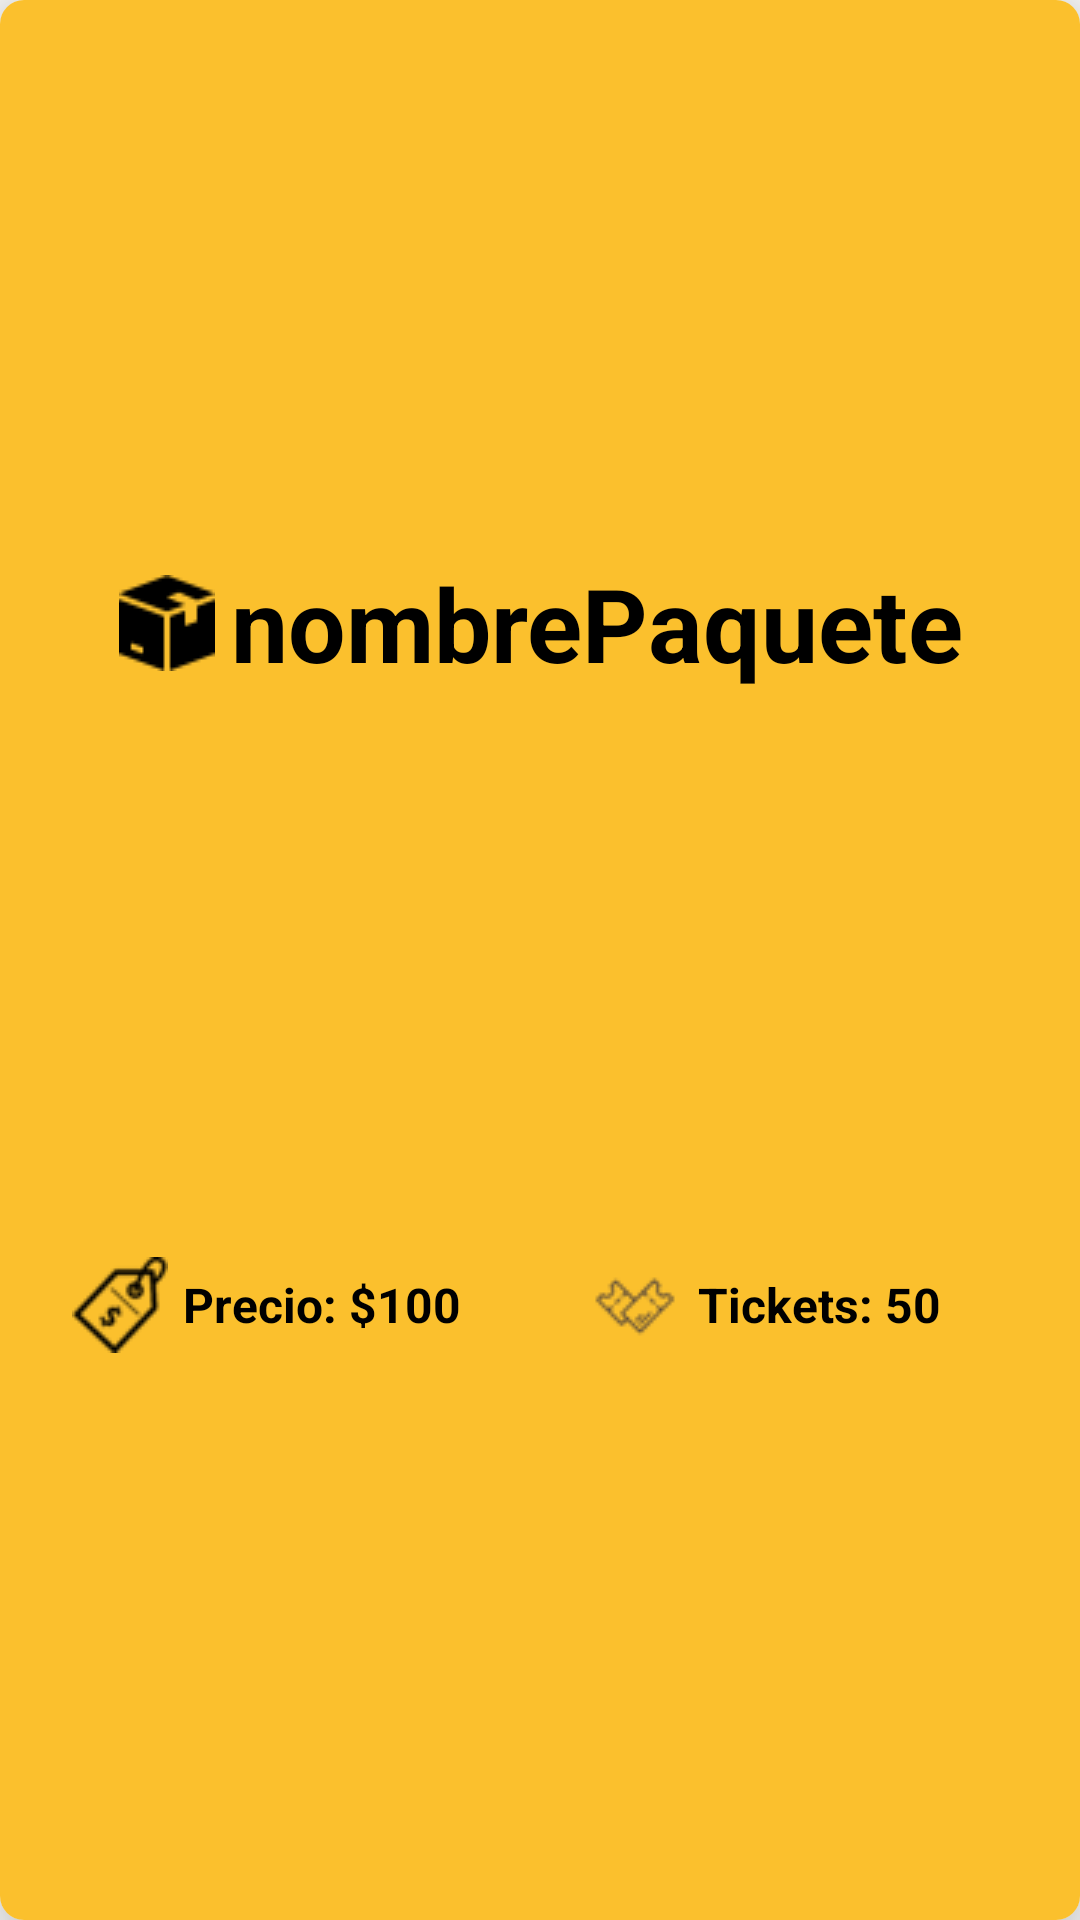

Android layout source for this screen:
<!-- AndroidManifest.xml: application theme Theme.GimnasioGrupo3 -->
<!-- res/layout/paquete_item.xml -->
<androidx.cardview.widget.CardView
    xmlns:android="http://schemas.android.com/apk/res/android"
    xmlns:app="http://schemas.android.com/apk/res-auto"
    android:id="@+id/cardPaquete"
    android:layout_width="match_parent"
    android:layout_height="wrap_content"
    android:layout_margin="8dp"
    app:cardCornerRadius="8dp"
    app:cardElevation="15dp">

    <androidx.constraintlayout.widget.ConstraintLayout
        android:layout_width="match_parent"
        android:layout_height="match_parent"
        android:background="#FBC02D">

        <TextView
            android:id="@+id/txtNombrePaquete"
            android:layout_width="wrap_content"
            android:layout_height="wrap_content"
            android:layout_marginTop="16dp"
            android:layout_marginBottom="16dp"
            android:drawableLeft="@drawable/paquete_icon"
            android:drawablePadding="5dp"
            android:text="nombrePaquete"
            android:textAlignment="center"
            android:textAppearance="@style/TextAppearance.AppCompat.Medium"
            android:textColor="#000000"
            android:textSize="34sp"
            android:textStyle="bold"
            app:layout_constraintBottom_toTopOf="@id/linearLayout"
            app:layout_constraintEnd_toEndOf="parent"
            app:layout_constraintStart_toStartOf="parent"
            app:layout_constraintTop_toTopOf="parent" />

        <LinearLayout
            android:id="@+id/linearLayout"
            android:layout_width="0dp"
            android:layout_height="wrap_content"
            android:layout_marginStart="24dp"
            android:layout_marginEnd="24dp"
            android:layout_marginBottom="16dp"
            android:orientation="horizontal"
            app:layout_constraintBottom_toBottomOf="parent"
            app:layout_constraintEnd_toEndOf="parent"
            app:layout_constraintStart_toStartOf="parent"
            app:layout_constraintTop_toBottomOf="@id/txtNombrePaquete">

            <TextView
                android:id="@+id/txtPrecioPaquete"
                android:layout_width="wrap_content"
                android:layout_height="40dp"
                android:drawableLeft="@drawable/precio_icon"
                android:drawablePadding="5dp"
                android:gravity="center_vertical"
                android:text="Precio: $100"
                android:textAppearance="@style/TextAppearance.AppCompat.Small"
                android:textColor="#000000"
                android:textSize="16sp"
                android:textStyle="bold" />

            <TextView
                android:id="@+id/txtTickets"
                android:layout_width="match_parent"
                android:layout_height="40dp"
                android:layout_marginStart="32dp"
                android:drawableLeft="@drawable/tickets_icon"
                android:drawablePadding="5dp"
                android:gravity="center_vertical"
                android:paddingLeft="10dp"
                android:text="Tickets: 50"
                android:textAlignment="viewStart"
                android:textAppearance="@style/TextAppearance.AppCompat.Small"
                android:textColor="#000000"
                android:textSize="16sp"
                android:textStyle="bold" />
        </LinearLayout>
    </androidx.constraintlayout.widget.ConstraintLayout>
</androidx.cardview.widget.CardView>
<!-- resources referenced by this layout -->
<resources>
  <!-- drawable paquete_icon: png bitmap (drawable, 546 bytes) -->
  <!-- drawable precio_icon: png bitmap (drawable, 1982 bytes) -->
  <!-- drawable tickets_icon: png bitmap (drawable, 1534 bytes) -->
  <style name="Theme.GimnasioGrupo3" parent="Base.Theme.GimnasioGrupo3" />
  <style name="Base.Theme.GimnasioGrupo3" parent="Theme.AppCompat.Light.NoActionBar">
          
          
      </style>
</resources>
